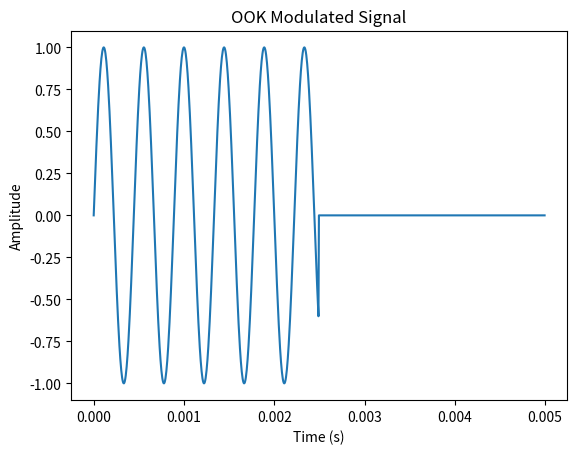

Here is the Python script that generated this plot:
import numpy as np
import matplotlib.pyplot as plt

time_period = 0.5*1e-2  # seconds
duty_cycle = 0.5  # 50% duty cycle
carrier_freq = 2250  # Hz

# Define time steps
num_samples = 1000  # number of samples
time_step = time_period / num_samples
time = np.arange(0, time_period, time_step)

# Generate OOK signal
signal = np.zeros(num_samples)
on_time = duty_cycle * time_period
num_on_samples = int(on_time / time_step)
signal[:num_on_samples] = 1

# Generate carrier signal
carrier = np.sin(2 * np.pi * carrier_freq * time)

# Modulate carrier with OOK signal
modulated_signal = signal * carrier

# Plot modulated signal
plt.plot(time, modulated_signal)
plt.xlabel('Time (s)')
plt.ylabel('Amplitude')
plt.title('OOK Modulated Signal')
plt.show()